Dataset: USCS-Dataset (GitHub, Rujiyuan/USCS-Dataset). Classes: attack, defense, defensive, encirclement, maneuver, offensive.

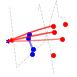
Label: defensive

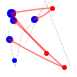
Label: attack

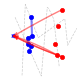
Label: defense

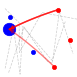
Label: offensive

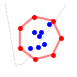
Label: encirclement

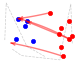
Label: maneuver
